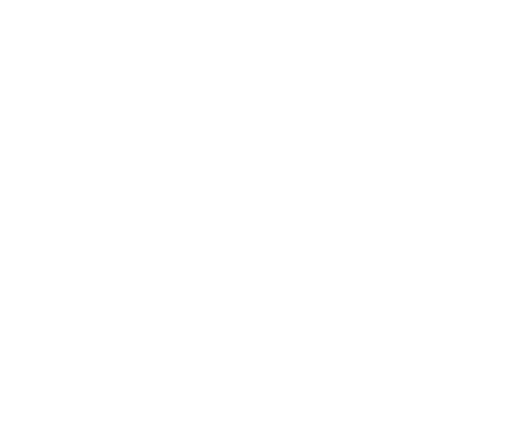
t = 0.00 s
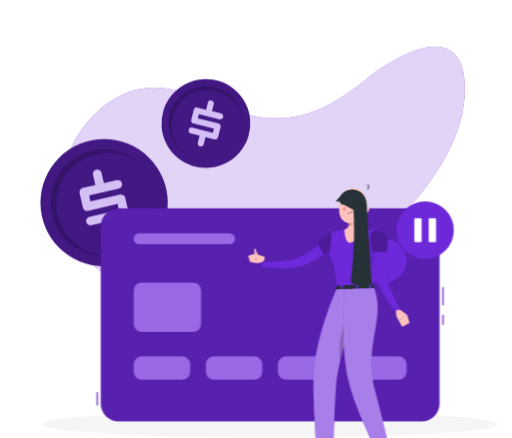
t = 1.44 s
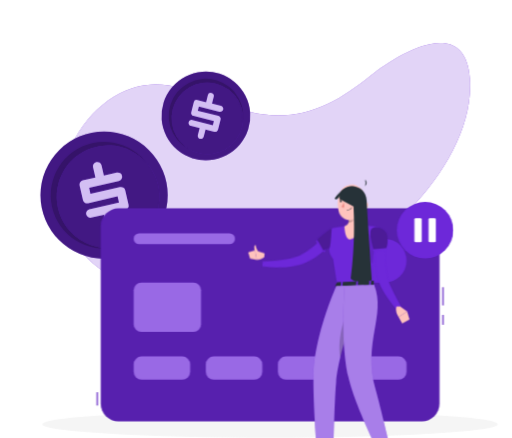
t = 3.24 s
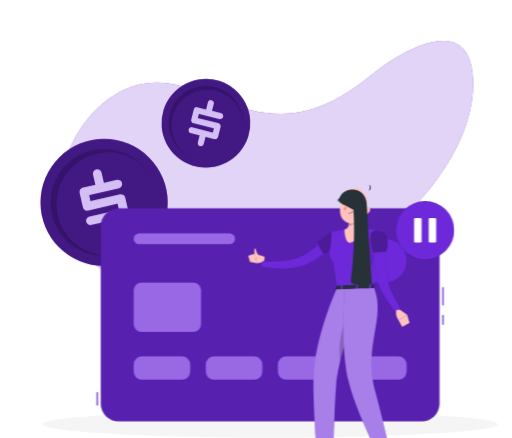
t = 4.64 s
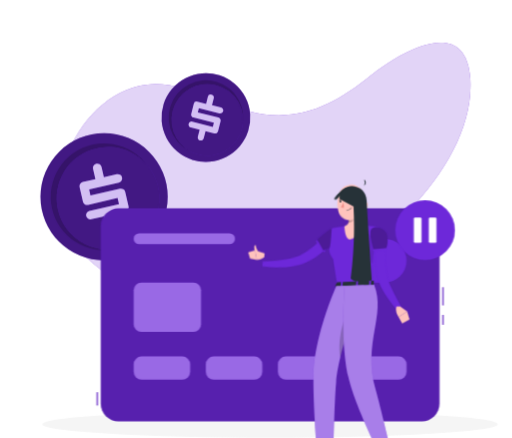
t = 6.44 s
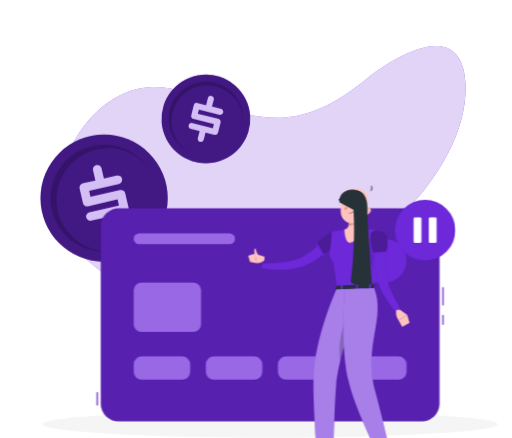
t = 7.94 s

The animated SVG that drew these frames (rendered in a browser with its animation timeline set to each time). Animation: 9 CSS @keyframes rules; one cycle of 9.44 s, repeats indefinitely.

<svg xmlns="http://www.w3.org/2000/svg" viewBox="20 0 436 373" id="ss-payment-unavailable-f"><style>svg#ss-payment-unavailable-f #paycard-p{transform-box:view-box;transform-origin:382px 196px;animation:2.00s ease-in-out 1.1s infinite pulse}svg#ss-payment-unavailable-f #point{transform-box:view-box;transform-origin:372px 195px;animation:1.6s ease-in-out 1.0s infinite k-point}svg#ss-payment-unavailable-f #head{transform-box:view-box;transform-origin:392px 179px;animation:4s ease-in-out 1.0s infinite k-head}svg#ss-payment-unavailable-f #background-simple{transform-box:fill-box;transform-origin:center;animation:0.8s 1 both cubic-bezier(.2,.7,.2,1) bxGrow,8s infinite none ease-in-out drift;animation-delay:0s,0.9s}svg#ss-payment-unavailable-f #Shadow{transform-box:fill-box;transform-origin:center;animation:0.6s 1 both linear bxFade;animation-delay:0.2s}svg#ss-payment-unavailable-f #Coins{transform-box:fill-box;transform-origin:center;animation:0.7s 1 both cubic-bezier(.2,.7,.2,1) bxIn,4s infinite none ease-in-out float;animation-delay:0.18s,1.08s}svg#ss-payment-unavailable-f #credit-card{transform-box:fill-box;transform-origin:center;animation:0.7s 1 both cubic-bezier(.2,.7,.2,1) bxIn;animation-delay:0.36s}svg#ss-payment-unavailable-f #Character{transform-box:fill-box;transform-origin:center;animation:0.7s 1 both cubic-bezier(.2,.7,.2,1) bxIn,3.2s infinite none ease-in-out bob;animation-delay:0.54s,1.44s}@keyframes bob{0%,100%{transform:none}50%{transform:translateY(-3px)}}@keyframes bxFade{from{opacity:0}to{opacity:1}}@keyframes bxGrow{from{opacity:0;transform:scale(.92)}to{opacity:1;transform:none}}@keyframes bxIn{from{opacity:0;transform:translateY(14px)}to{opacity:1;transform:none}}@keyframes drift{0%,100%{transform:none}50%{transform:translate(4px,-3px) scale(1.02)}}@keyframes float{0%,100%{transform:none}50%{transform:translateY(-7px)}}@keyframes pulse{0%,100%{transform:scale(1)}50%{transform:scale(1.08)}}@keyframes k-point{0%,100%{transform:rotate(0deg)}50%{transform:rotate(-8deg)}}@keyframes k-head{0%,100%{transform:rotate(0)}30%,50%{transform:rotate(-6deg)}75%{transform:rotate(3deg)}}@media (prefers-reduced-motion: reduce){svg#ss-payment-unavailable-f *{animation:none!important}}</style><g id="background-simple"><path d="M415.36,125.13c4.79,74.55-85.2,155-150.07,176C202.78,321.4,77.78,313.85,71.39,226c-2.4-33,16.67-69,44.93-86.2,45.44-27.63,81.06,9.24,125.85,15.17,35.59,4.71,63.15-11.16,89.85-32.83C354.26,104.11,411.76,69.2,415.36,125.13Z" transform="translate(0 -54.95)" style="fill:#6D28D9" /><path d="M415.36,125.13c4.79,74.55-85.2,155-150.07,176C202.78,321.4,77.78,313.85,71.39,226c-2.4-33,16.67-69,44.93-86.2,45.44-27.63,81.06,9.24,125.85,15.17,35.59,4.71,63.15-11.16,89.85-32.83C354.26,104.11,411.76,69.2,415.36,125.13Z" transform="translate(0 -54.95)" style="fill:#fff;opacity:0.8" /></g><g id="Shadow"><ellipse cx="250" cy="361.29" rx="193.89" ry="11.32" style="fill:#f5f5f5" /></g><g id="Coins"><circle cx="108.63" cy="228.03" r="54.16" transform="translate(-129.43 88.65) rotate(-45)" style="fill:#6D28D9" /><circle cx="108.63" cy="228.03" r="54.16" transform="translate(-129.43 88.65) rotate(-45)" style="opacity:0.4" /><circle cx="108.63" cy="228.03" r="45.48" transform="translate(-134.42 241.82) rotate(-80.32)" style="opacity:0.2" /><circle cx="111.5" cy="229.83" r="43.66" transform="matrix(0.07, -1, 1, 0.07, -125.66, 269.79)" style="fill:#6D28D9" /><circle cx="111.5" cy="229.83" r="43.66" transform="matrix(0.07, -1, 1, 0.07, -125.66, 269.79)" style="opacity:0.4" /><path d="M126.61,223.86l2.85,12.35A3.51,3.51,0,0,1,129,239a3.67,3.67,0,0,1-2.33,1.65l-10.86,2.51,2,8.69a3.47,3.47,0,0,1-.48,2.77A3.51,3.51,0,0,1,115,256.2a3.68,3.68,0,0,1-2.83-.44,3.48,3.48,0,0,1-1.64-2.28l-2-8.79-10.77,2.49a3.54,3.54,0,0,1-2.74-.46,3.5,3.5,0,0,1-1.65-2.28,3.56,3.56,0,0,1,.46-2.76,3.5,3.5,0,0,1,2.28-1.63l25.2-5.81-1.18-5.13L95,234.9a3.55,3.55,0,0,1-2.76-.43,3.5,3.5,0,0,1-1.63-2.31l-2.84-12.3a3.66,3.66,0,0,1,2.74-4.39L101.23,213l-2-8.7a3.55,3.55,0,0,1,.42-2.73,3.59,3.59,0,0,1,2.44-1.68,3.51,3.51,0,0,1,2.73.46,3.57,3.57,0,0,1,1.62,2.29l2,8.69,11-2.52a3.63,3.63,0,0,1,2.81.47,3.48,3.48,0,0,1,1.66,2.25,3.79,3.79,0,0,1-2.81,4.49l-25.2,5.81L97,226.93l25.11-5.79a3.63,3.63,0,0,1,2.81.47A3.45,3.45,0,0,1,126.61,223.86Z" transform="translate(0 -54.95)" style="fill:#6D28D9" /><g style="opacity:0.7000000000000001"><path d="M126.61,223.86l2.85,12.35A3.51,3.51,0,0,1,129,239a3.67,3.67,0,0,1-2.33,1.65l-10.86,2.51,2,8.69a3.47,3.47,0,0,1-.48,2.77A3.51,3.51,0,0,1,115,256.2a3.68,3.68,0,0,1-2.83-.44,3.48,3.48,0,0,1-1.64-2.28l-2-8.79-10.77,2.49a3.54,3.54,0,0,1-2.74-.46,3.5,3.5,0,0,1-1.65-2.28,3.56,3.56,0,0,1,.46-2.76,3.5,3.5,0,0,1,2.28-1.63l25.2-5.81-1.18-5.13L95,234.9a3.55,3.55,0,0,1-2.76-.43,3.5,3.5,0,0,1-1.63-2.31l-2.84-12.3a3.66,3.66,0,0,1,2.74-4.39L101.23,213l-2-8.7a3.55,3.55,0,0,1,.42-2.73,3.59,3.59,0,0,1,2.44-1.68,3.51,3.51,0,0,1,2.73.46,3.57,3.57,0,0,1,1.62,2.29l2,8.69,11-2.52a3.63,3.63,0,0,1,2.81.47,3.48,3.48,0,0,1,1.66,2.25,3.79,3.79,0,0,1-2.81,4.49l-25.2,5.81L97,226.93l25.11-5.79a3.63,3.63,0,0,1,2.81.47A3.45,3.45,0,0,1,126.61,223.86Z" transform="translate(0 -54.95)" style="fill:#fff" /></g><circle cx="195.33" cy="160.54" r="37.8" transform="translate(-53.37 151.18) rotate(-49.8)" style="fill:#6D28D9" /><circle cx="195.33" cy="160.54" r="37.8" transform="translate(-53.37 151.18) rotate(-49.8)" style="opacity:0.4" /><circle cx="195.33" cy="160.54" r="31.74" transform="translate(-52.86 153.84) rotate(-50.42)" style="opacity:0.2" /><circle cx="196.54" cy="162.57" r="30.47" transform="translate(-51.97 165.07) rotate(-52.61)" style="fill:#6D28D9" /><circle cx="196.54" cy="162.57" r="30.47" transform="translate(-51.97 165.07) rotate(-52.61)" style="opacity:0.4" /><path d="M207.82,163.66l-2.15,8.58a2.41,2.41,0,0,1-1.18,1.55,2.58,2.58,0,0,1-2,.29L195,172.19l-1.52,6a2.42,2.42,0,0,1-1.18,1.56,2.46,2.46,0,0,1-1.92.29,2.57,2.57,0,0,1-1.61-1.17,2.46,2.46,0,0,1-.3-1.94l1.53-6.1L182.5,169a2.47,2.47,0,0,1-1.56-1.16,2.43,2.43,0,0,1-.3-1.93,2.46,2.46,0,0,1,1.16-1.58,2.49,2.49,0,0,1,1.94-.28l17.5,4.39.9-3.56-17.45-4.38a2.43,2.43,0,0,1-1.57-1.15,2.39,2.39,0,0,1-.28-1.94l2.14-8.55a2.54,2.54,0,0,1,3.1-1.85l7.42,1.86,1.52-6A2.51,2.51,0,0,1,200.2,141a2.39,2.39,0,0,1,1.54,1.15,2.47,2.47,0,0,1,.29,1.93l-1.52,6,7.6,1.91a2.53,2.53,0,0,1,1.6,1.19,2.44,2.44,0,0,1,.32,1.92,2.58,2.58,0,0,1-1.2,1.6,2.55,2.55,0,0,1-2,.3l-17.51-4.39-.88,3.54,17.44,4.37a2.53,2.53,0,0,1,1.6,1.19A2.39,2.39,0,0,1,207.82,163.66Z" transform="translate(0 -54.95)" style="fill:#6D28D9" /><g style="opacity:0.7000000000000001"><path d="M207.82,163.66l-2.15,8.58a2.41,2.41,0,0,1-1.18,1.55,2.58,2.58,0,0,1-2,.29L195,172.19l-1.52,6a2.42,2.42,0,0,1-1.18,1.56,2.46,2.46,0,0,1-1.92.29,2.57,2.57,0,0,1-1.61-1.17,2.46,2.46,0,0,1-.3-1.94l1.53-6.1L182.5,169a2.47,2.47,0,0,1-1.56-1.16,2.43,2.43,0,0,1-.3-1.93,2.46,2.46,0,0,1,1.16-1.58,2.49,2.49,0,0,1,1.94-.28l17.5,4.39.9-3.56-17.45-4.38a2.43,2.43,0,0,1-1.57-1.15,2.39,2.39,0,0,1-.28-1.94l2.14-8.55a2.54,2.54,0,0,1,3.1-1.85l7.42,1.86,1.52-6A2.51,2.51,0,0,1,200.2,141a2.39,2.39,0,0,1,1.54,1.15,2.47,2.47,0,0,1,.29,1.93l-1.52,6,7.6,1.91a2.53,2.53,0,0,1,1.6,1.19,2.44,2.44,0,0,1,.32,1.92,2.58,2.58,0,0,1-1.2,1.6,2.55,2.55,0,0,1-2,.3l-17.51-4.39-.88,3.54,17.44,4.37a2.53,2.53,0,0,1,1.6,1.19A2.39,2.39,0,0,1,207.82,163.66Z" transform="translate(0 -54.95)" style="fill:#fff" /></g></g><g id="credit-card"><rect x="102.26" y="334.02" width="1" height="11.29" style="fill:#6D28D9" /><rect x="102.26" y="334.02" width="1" height="11.29" style="opacity:0.1" /><rect x="396.74" y="244.57" width="1" height="15.47" style="fill:#6D28D9" /><rect x="396.74" y="268.16" width="1" height="8.39" style="fill:#6D28D9" /><rect x="396.74" y="244.57" width="1" height="15.47" style="opacity:0.1" /><rect x="396.74" y="268.16" width="1" height="8.39" style="opacity:0.1" /><rect x="105.76" y="177.49" width="288.49" height="181.35" rx="15.05" style="fill:#6D28D9" /><rect x="105.76" y="177.49" width="288.49" height="181.35" rx="15.05" style="opacity:0.2" /><path d="M347.55,295.59a18.67,18.67,0,0,0,0-37.34h-24.1a18.67,18.67,0,0,0,0,37.34Z" transform="translate(0 -54.95)" style="fill:#6D28D9" /><rect x="133.79" y="240.63" width="57.43" height="42.03" rx="6.48" style="fill:#6D28D9" /><rect x="133.79" y="240.63" width="57.43" height="42.03" rx="6.48" style="fill:#fff;opacity:0.30000000000000004" /><rect x="133.79" y="198.71" width="86.31" height="9.17" rx="4.59" style="fill:#6D28D9" /><rect x="133.79" y="198.71" width="86.31" height="9.17" rx="4.59" style="fill:#fff;opacity:0.30000000000000004" /><rect x="133.79" y="303.52" width="48.15" height="19.75" rx="6.73" style="fill:#6D28D9" /><rect x="133.79" y="303.52" width="48.15" height="19.75" rx="6.73" style="fill:#fff;opacity:0.30000000000000004" /><rect x="195.21" y="303.52" width="48.15" height="19.75" rx="6.73" style="fill:#6D28D9" /><rect x="195.21" y="303.52" width="48.15" height="19.75" rx="6.73" style="fill:#fff;opacity:0.30000000000000004" /><rect x="256.64" y="303.52" width="48.15" height="19.75" rx="6.73" style="fill:#6D28D9" /><rect x="256.64" y="303.52" width="48.15" height="19.75" rx="6.73" style="fill:#fff;opacity:0.30000000000000004" /><rect x="318.06" y="303.52" width="48.15" height="19.75" rx="6.73" style="fill:#6D28D9" /><rect x="318.06" y="303.52" width="48.15" height="19.75" rx="6.73" style="fill:#fff;opacity:0.30000000000000004" /><g id="paycard-p"><g id="paycard"><circle cx="382" cy="196" r="24" fill="#6D28D9" /><rect x="372.9" y="185.9" width="6.2" height="20.2" rx="1" fill="#FFFFFF" /><rect x="384.9" y="185.9" width="6.2" height="20.2" rx="1" fill="#FFFFFF" /></g></g></g><g id="Character"><g transform="translate(-40.8 30.4) scale(0.920)"><g id="group"><g id="point"><path d="M373.51,194.41l-1,.9-.79.7c-.58.52-1.15,1-1.74,1.46-1.17.93-2.35,1.86-3.56,2.72-.25.17-.5.35-.74.5a8.73,8.73,0,0,1-.74.5l-.59.4c-1.82,1.2-3.66,2.32-5.55,3.38q-2.06,1.13-4.17,2.1c-1.32.62-2.67,1.19-4,1.71l-2.14.77c-.73.25-1.46.45-2.17.69l-1.1.33-1.19.3c-.78.18-1.57.36-2.33.48a67.28,67.28,0,0,1-17.93.18c-2.9-.31-5.78-.74-8.62-1.23-2-.35-4-.76-6-1.25-.83-.19-1.67-.41-2.51-.64l.87-4.48,2.4.21c2,.16,3.95.31,5.91.4,2.77.13,5.54.28,8.3.28a74.05,74.05,0,0,0,15.93-1.39c.61-.14,1.21-.31,1.8-.48l.86-.28.92-.35c.6-.24,1.2-.42,1.84-.71l1.77-.8a78.45,78.45,0,0,0,7-3.68c1.57-.93,3.12-1.93,4.64-3l.91-.64c.18-.12.37-.25.55-.39l.58-.41.18-.13c1-.73,2-1.51,3-2.29l1.52-1.26,1.41-1.22,4.74,4.88Z" style="fill:#6D28D9" /><path d="M366.14,201.51a.78.78,0,0,1-.4.92.81.81,0,0,1-1.05-.27l-.31-.57-4.51-8.06-.8-1.43a.8.8,0,0,1,.31-1.09h0a.84.84,0,0,1,.2-.08.82.82,0,0,1,.74.21.86.86,0,0,1,.14.18l.71,1.28,4.53,8.09.38.68A.78.78,0,0,0,366.14,201.51Z" style="fill:#6D28D9" /></g><path d="M310.93,204.45,302,201.68l1.63,8.88s4.78,0,7.06-2.79Z" style="fill:#ffc3bd" /><polygon points="295.77 203.5 297.47 209.28 303.65 210.56 302.02 201.68 295.77 203.5" style="fill:#ffc3bd" /><path d="M302.8,204.18a10.41,10.41,0,0,1-1.51-5.18c.09-2.38,1.44-2.21,1.44-2.21s-.25,2.83,3.45,7.6l.09.13Z" style="fill:#ffc3bd" /><path d="M380,192c-.77,2.32-3.66,4.49-6.69,6.2a55.91,55.91,0,0,1-7.2,3.36l-.81.3-.36-.62-4.55-8.05-.75-1.33.66-.67a67,67,0,0,1,10-8.25c1.88-1.14,3.62-1.83,4.81-1.55C380.56,182.58,381.54,187.44,380,192Z" style="fill:#6D28D9" /><path d="M380,192c-.77,2.32-3.66,4.49-6.69,6.2a55.91,55.91,0,0,1-7.2,3.36l-.81.3-.36-.62-4.55-8.05-.75-1.33.66-.67a67,67,0,0,1,10-8.25c1.88-1.14,3.62-1.83,4.81-1.55C380.56,182.58,381.54,187.44,380,192Z" style="opacity:0.30000000000000004;isolation:isolate" /><path d="M415,180.33c3.19,1.47,3.58,2.31,3.08,4.62-1,4.47-1.78,8.43-2.44,12-.16.86-.31,1.7-.46,2.51,0,.15-.05.3-.08.46h0c0,.16-.06.3-.09.45s-.08.48-.13.71c-3.15,7.26-4.44,16.09-3.63,29.1.07,1,.08,2,.13,3h-3.26l-10.7,0h-1.63l-12.5.08-1.62,0-3.55,0c-.09-.56-.18-1.09-.27-1.63h0c-.92-5.44-1.68-10.31-2.32-14.63-.36-2.47-.69-4.77-1-6.9,0,0-5.34-6.59-3.39-10.63,1.15-2.37,1.68-16.87,1.88-17.5s.37-.62.37-.62c1-.21,2-.42,2.95-.6q4.37-.89,8.78-1.48c1-.14,2.05-.27,3.08-.38a109.59,109.59,0,0,1,12.16-.28c.26,0,.5,0,.76,0,1,0,2,.08,3,.14,1.18.06,2.36.16,3.53.26a45.71,45.71,0,0,1,4.69.49Z" style="fill:#6D28D9" /><path d="M398.57,161.14c-.84,5.15-1.52,14.56,2.18,17.85,0,0-1.9,11.1-11.26,12.78-4.52-1.14-4.64-12.23-4.64-12.23,5.62-1.57,3.74-7.19,4.14-12.88Z" style="fill:#ffc3bd" /><g id="head"><path d="M387.89,161.14c1,4.08,2,10.92.56,15.29,3-.63,7.44-3,8.06-5.65a33.44,33.44,0,0,0,.11-5.39Z" style="opacity:0.2;isolation:isolate" /><path d="M405.35,154.41c-1.13,8.49-1.42,12.11-6,16.18-6.94,6.13-17.12,2.89-18.56-5.75-1.3-7.8.75-20.37,9.34-23.18a11.7,11.7,0,0,1,15.25,12.75Z" style="fill:#ffc3bd" /><path d="M406.87,143.3h-.07l-.14.19Z" style="fill:#263238" /><path d="M407,143.17l-.15.13A.2.2,0,0,0,407,143.17Z" style="fill:#263238" /><path d="M406.8,143.3l0-.06-.14.06S406.77,143.3,406.8,143.3Z" style="fill:#263238" /><path d="M407.37,137.68a5.46,5.46,0,0,1-.53,5.56,3.14,3.14,0,0,0,.53-5.56Z" style="fill:#263238" /><path d="M407.84,162.78a6.26,6.26,0,0,1-4,2.68c-2.16.41-3.06-1.55-2.31-3.49.67-1.76,2.61-4,4.69-3.63a2.83,2.83,0,0,1,2.09,3.4A2.87,2.87,0,0,1,407.84,162.78Z" style="fill:#ffc3bd" /><path d="M392.25,155.89c-.05.69-.47,1.21-.91,1.19s-.79-.61-.74-1.31.46-1.21.91-1.19S392.29,155.2,392.25,155.89Z" style="fill:#263238" /><path d="M384.4,155.34c-.06.69-.46,1.22-.91,1.2s-.79-.62-.73-1.32.45-1.22.9-1.2S384.48,154.63,384.4,155.34Z" style="fill:#263238" /><path d="M383.86,154.07l-1.62-.55S383,154.8,383.86,154.07Z" style="fill:#263238" /><path d="M386.39,156.68a19,19,0,0,1-2.78,4.26,3,3,0,0,0,2.43.63Z" style="fill:#ed847e" /><path d="M389.58,164.41a6.83,6.83,0,0,1-1.28,0,.17.17,0,0,1-.16-.18h0a.18.18,0,0,1,.18-.16,5.52,5.52,0,0,0,4.67-1.85.16.16,0,0,1,.22-.07.14.14,0,0,1,.08.2s0,0,0,0A5.58,5.58,0,0,1,389.58,164.41Z" style="fill:#263238" /><path d="M395.48,151.19a.37.37,0,0,1-.31-.13,3.25,3.25,0,0,0-2.71-1.33.35.35,0,0,1-.37-.32.33.33,0,0,1,.31-.36h0a3.92,3.92,0,0,1,3.3,1.59.33.33,0,0,1-.05.47A.38.38,0,0,1,395.48,151.19Z" style="fill:#263238" /><path d="M381.58,150.41a.36.36,0,0,1-.33-.08.34.34,0,0,1,0-.48h0a3.94,3.94,0,0,1,3.44-1.26.33.33,0,0,1,.28.37v0a.32.32,0,0,1-.39.26h0a3.31,3.31,0,0,0-2.82,1.07A.38.38,0,0,1,381.58,150.41Z" style="fill:#263238" /><path d="M391.71,154.62l-1.63-.56S390.84,155.39,391.71,154.62Z" style="fill:#263238" /><path id="haircap" d="M405.0 163.7 C406.6 142.0 392.0 135.7 378.0 152.5 C379.0 154.6 381.6 152.5 384.2 149.7 C390.7 152.5 397.2 156.0 399.3 163.7 C400.3 168.2 401.9 171.8 403.4 174.2 Z" style="fill:#263238" /></g><path id="hairlong" d="M380.3 154.2 C379.0 138.5 405.0 137.8 405.5 156.0 C407.1 187.5 408.9 208.5 410.2 229.5 C402.4 233.0 393.3 231.2 390.7 227.8 C393.3 208.5 394.6 184.0 393.3 161.2 Z" style="fill:#263238" /><path d="M407.76,186.13s-.36,15.59,1,22.5,2.43,5.19,2.43,5.19.67-10.73,2-13.72S407.76,186.13,407.76,186.13Z" style="opacity:0.1;isolation:isolate" /><path d="M422.93,199.08c-.09,1.06-.15,2.35-.21,3.54s-.09,2.44-.09,3.66c0,2.45,0,4.91.19,7.34a75.59,75.59,0,0,0,2.23,14.26c.32,1.11.65,2.28,1,3.35s.83,2.18,1.3,3.29c1,2.22,2.07,4.48,3.21,6.72,2.29,4.49,4.72,9,7.13,13.5l-3.84,2.7a128.34,128.34,0,0,1-9.62-12.52c-1.49-2.18-2.91-4.42-4.23-6.82-.66-1.2-1.3-2.42-1.88-3.76s-1-2.62-1.5-3.94a70.11,70.11,0,0,1-3.22-16.09,78.65,78.65,0,0,1-.36-8.12c0-1.36,0-2.69.1-4.05s.15-2.66.32-4.16Z" style="fill:#6D28D9" /><path d="M436.46,253.77l6.5,4.55L435,263.4s-3.53-4.8-1.95-9.68Z" style="fill:#ffc3bd" /><polygon points="445.17 265.81 438.35 269.41 435.03 263.41 442.96 258.32 445.17 265.81" style="fill:#ffc3bd" /><path d="M424.47,187.53c1.5,11.27-1.88,13.1-1.88,13.1l-10.55,1s-5.19-15.71-2.13-19.55C413.1,178.08,423.74,182.06,424.47,187.53Z" style="fill:#6D28D9" /><path d="M424.47,187.53c1.5,11.27-1.88,13.1-1.88,13.1l-10.55,1s-5.19-15.71-2.13-19.55C413.1,178.08,423.74,182.06,424.47,187.53Z" style="opacity:0.30000000000000004;isolation:isolate" /><path d="M423.59,200.47h0a.83.83,0,0,1-.74.9h0l-10.72,1a.82.82,0,0,1-.89-.74h0a.81.81,0,0,1,.72-.89h0l10.72-1A.83.83,0,0,1,423.59,200.47Z" style="fill:#6D28D9" /><path d="M377.82,231.69l-1.46,3.19c-.12.25.15.5.58.47l34.41-1.56c.32,0,.58-.18.59-.37l.21-3.14c0-.22-.27-.4-.62-.39l-33.14,1.49A.66.66,0,0,0,377.82,231.69Z" style="fill:#263238" /><path d="M382.74,235.47l-.94,0c-.19,0-.34-.08-.33-.19l.3-4.09c0-.11.17-.22.36-.23l.95,0c.18,0,.34.09.32.2l-.29,4.09A.36.36,0,0,1,382.74,235.47Z" style="fill:#6D28D9" /><path d="M408.9,234.52l-.94,0c-.19,0-.34-.08-.34-.2l.3-4.09c0-.11.17-.23.36-.23l1,0a.25.25,0,0,1,.33.21l-.29,4.09C409.26,234.41,409.09,234.51,408.9,234.52Z" style="fill:#6D28D9" /><path d="M396.9,235l-.95,0a.24.24,0,0,1-.32-.21l.29-4.08c0-.11.18-.22.37-.23l.94,0c.19,0,.34.09.33.21l-.3,4.09C397.25,234.9,397.06,235,396.9,235Z" style="fill:#6D28D9" /><path d="M362,408.71H362c-.24-.07-.95-.26-1.76-.43-1.31-.26-2.9-.46-3.38,0a.52.52,0,0,0-.14.56,1.22,1.22,0,0,0,.65.86,3.39,3.39,0,0,0,2.06.16,12.42,12.42,0,0,0,2.18-.64A3.07,3.07,0,0,0,362,409h0l0,0a.15.15,0,0,0,.1-.16A.16.16,0,0,0,362,408.71Zm-4.48.66a.87.87,0,0,1-.49-.63.23.23,0,0,1,.06-.24.67.67,0,0,1,.38-.15v0a12.47,12.47,0,0,1,4,.5C360.42,409.27,358.46,409.86,357.53,409.37Z" style="fill:#6D28D9" /><polygon points="372.95 410.95 364.68 411.42 362.93 390.68 371.19 390.2 372.95 410.95" style="fill:#263238" /><polygon points="429.76 396.82 421.74 399.91 414.85 381.05 422.87 377.97 429.76 396.82" style="fill:#263238" /><path d="M421.46,399.18l7.55-6.06a.69.69,0,0,1,.91,0l6.46,5.85a1.38,1.38,0,0,1,0,1.95.65.65,0,0,1-.12.11c-2.66,2.07-4.06,2.93-7.35,5.61-2,1.68-7,6.49-9.87,8.75s-6.05-1-5-2.16c4.37-5.38,6.1-9.84,6.68-12.75A2.28,2.28,0,0,1,421.46,399.18Z" style="fill:#263238" /><path d="M363.61,407.43l10.09-1.67a.87.87,0,0,1,.93.5l3.52,7.63a1.29,1.29,0,0,1-.61,1.7,1.14,1.14,0,0,1-.36.1c-3.55.62-5.24.85-9.68,1.61-2.74.45-10.59,3.06-14.39,2.63s-4.07-4.26-2.49-4.42c7.06-.76,9.9-4.94,11.68-7.28A2.08,2.08,0,0,1,363.61,407.43Z" style="fill:#263238" /><polygon points="362.92 390.69 363.83 401.38 372.17 401.75 371.19 390.21 362.92 390.69" style="opacity:0.2;isolation:isolate" /><polygon points="423.7 380.2 415.68 383.28 419.24 393 427.25 389.92 423.7 380.2" style="opacity:0.2;isolation:isolate" /><path d="M377.41,234.91s-20.3,45.22-21.17,82.87C355.66,343,360,395.29,360,395.29l14.57,3.07s.78-53.58,2.64-74.27c3.19-35.41,25.88-90.09,25.88-90.09Z" style="fill:#6D28D9" /><path d="M377.41,234.91s-20.3,45.22-21.17,82.87C355.66,343,360,395.29,360,395.29l14.57,3.07s.78-53.58,2.64-74.27c3.19-35.41,25.88-90.09,25.88-90.09Z" style="fill:#fff;opacity:0.4" /><path d="M389.85,251.64,392.57,262a408.92,408.92,0,0,0-11.51,39.24C377.9,281.54,386.07,260.48,389.85,251.64Z" style="opacity:0.2;isolation:isolate" /><polygon points="357.28 397.64 375.78 399.06 376.04 392.02 356.59 391.22 357.28 397.64" style="fill:#6D28D9" /><path d="M385.07,234.72s-4.14,51.42,3.46,84.33c6.14,26.58,28.13,69.91,28.13,69.91l10-6.39s-7.84-33.83-12.85-51.71c-12.29-43.86,9.85-68.84-1.4-97.24Z" style="fill:#6D28D9" /><path d="M385.07,234.72s-4.14,51.42,3.46,84.33c6.14,26.58,28.13,69.91,28.13,69.91l10-6.39s-7.84-33.83-12.85-51.71c-12.29-43.86,9.85-68.84-1.4-97.24Z" style="fill:#fff;opacity:0.4" /><polygon points="414.73 390.7 428.76 385.65 427.53 379.79 411.95 385.93 414.73 390.7" style="fill:#6D28D9" /><path d="M421.46,400.34h0l-.05,0h-.11l-.59.19c-.26.1-.58.21-.91.35h0c-.92.39-1.92.93-2.09,1.51a.68.68,0,0,0,.18.65,1.26,1.26,0,0,0,.67.43l.31,0a2.35,2.35,0,0,0,1.31-.86h0a9.33,9.33,0,0,0,1.29-1.94.36.36,0,0,0,0-.07,0,0,0,0,0,0,0,.09.09,0,0,0,0-.05A.14.14,0,0,0,421.46,400.34Zm-.48.44h0a9.7,9.7,0,0,1-.57.94,3.06,3.06,0,0,1-1.57,1.4.81.81,0,0,1-.72-.33.34.34,0,0,1-.1-.32c.16-.56,1.56-1.19,2.59-1.56l.37-.13s0,0,0,0Z" style="fill:#6D28D9" /><path d="M421.44,400.33l-.05,0a4,4,0,0,0-.5-.38,4.53,4.53,0,0,0-2.65-1.06,1.07,1.07,0,0,0-.74.46.69.69,0,0,0,0,.86,2,2,0,0,0,1.16.55,6.1,6.1,0,0,0,1.13.11h0a7.73,7.73,0,0,0,.84,0c.26,0,.52-.1.77-.16l.06,0a.36.36,0,0,0,0-.07,0,0,0,0,0,0,0,.09.09,0,0,0,0-.05A.17.17,0,0,0,421.44,400.33Zm-3.68-.36c-.05-.07-.13-.2,0-.45a.7.7,0,0,1,.51-.32,1.87,1.87,0,0,1,.47,0,6.26,6.26,0,0,1,2,1l.21.16a2.3,2.3,0,0,1-.26,0C419.69,400.58,418.15,400.45,417.76,400Z" style="fill:#6D28D9" /><path d="M362.21,408.82a2.77,2.77,0,0,0-.13-.29c-.41-.86-1.69-3.28-3.33-2.78-.48.14-.6.41-.59.61,0,.57,1,1.34,2,1.91a11.12,11.12,0,0,0,1.28.61l.27.09.24.07h.08l.12-.06A.2.2,0,0,0,362.21,408.82Zm-3.7-2.47s0-.17.32-.26l.15,0c1.27-.19,2.35,1.79,2.74,2.58C360.42,408.19,358.53,407,358.51,406.35Z" style="fill:#6D28D9" /></g></g></g></svg>
